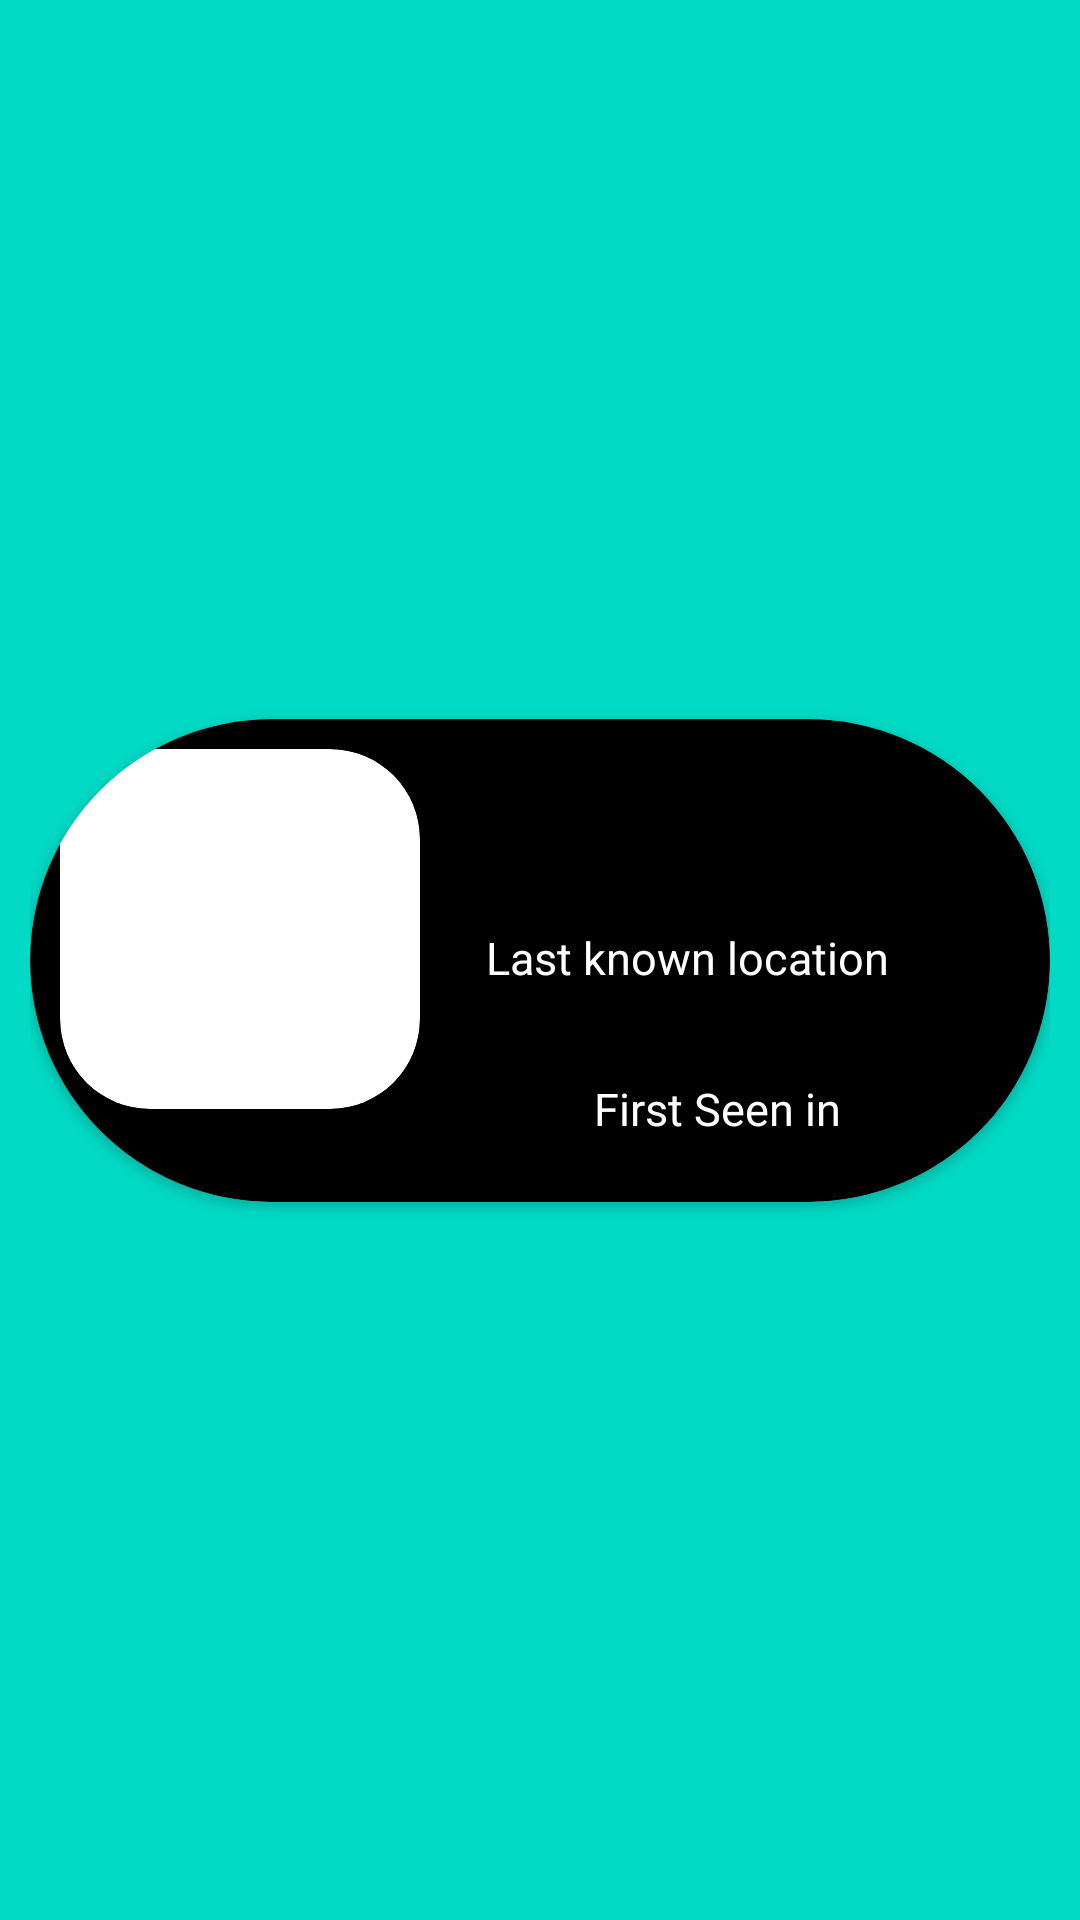

Produce the Android XML layout that renders to this screen, including the resource entries it uses.
<!-- AndroidManifest.xml: application theme Theme.RickAndMortyV2 -->
<!-- res/layout/char_list.xml -->
<?xml version="1.0" encoding="utf-8"?>
<androidx.constraintlayout.widget.ConstraintLayout xmlns:android="http://schemas.android.com/apk/res/android"
    xmlns:app="http://schemas.android.com/apk/res-auto"
    xmlns:tools="http://schemas.android.com/tools"
    android:layout_width="match_parent"
    android:layout_height="wrap_content"
    android:padding="10dp"
    android:background="@color/teal_200">

    <androidx.cardview.widget.CardView
        android:id="@+id/cardHolder"
        android:layout_width="match_parent"
        android:layout_height="wrap_content"
        app:layout_constraintBottom_toBottomOf="parent"
        app:layout_constraintEnd_toEndOf="parent"
        app:layout_constraintHorizontal_bias="0.5"
        app:layout_constraintStart_toStartOf="parent"
        app:layout_constraintTop_toTopOf="parent"
        android:backgroundTint="@color/black"
        app:cardCornerRadius="@android:dimen/thumbnail_height"
        app:layout_constraintVertical_bias="0.5">

        <androidx.constraintlayout.widget.ConstraintLayout
            android:layout_width="match_parent"
            android:layout_height="141dp"
            android:layout_margin="10dp">

            <androidx.cardview.widget.CardView
                android:id="@+id/cardView1"
                android:layout_width="wrap_content"
                android:layout_height="wrap_content"
                app:cardCornerRadius="30dp">

                <ImageView
                    android:id="@+id/imageView"
                    android:layout_width="120dp"
                    android:layout_height="120dp"
                    app:layout_constraintStart_toStartOf="parent"
                    tools:ignore="MissingConstraints"
                    tools:srcCompat="@tools:sample/avatars" />
            </androidx.cardview.widget.CardView>


            <TextView
                android:id="@+id/tv_title"
                android:layout_width="200dp"
                android:layout_height="25dp"
                android:layout_marginStart="10dp"
                android:gravity="center"
                android:hint="NAME"
                android:shadowColor="@color/white"
                android:textColor="@color/white"
                android:textSize="20sp"
                app:layout_constraintBottom_toTopOf="@id/tv_species"
                app:layout_constraintEnd_toEndOf="parent"
                app:layout_constraintHorizontal_bias="0.0"
                app:layout_constraintStart_toEndOf="@+id/cardView1"
                app:layout_constraintTop_toTopOf="@id/imageView"
                app:layout_constraintVertical_bias="1.0"
                tools:ignore="MissingConstraints" />

            <TextView
                android:id="@+id/tv_species"
                android:layout_width="75dp"
                android:layout_height="25dp"
                android:gravity="center"
                android:hint="Species"
                android:textColor="@color/white"
                android:textSize="15sp"
                app:layout_constraintBottom_toTopOf="@id/tv_location"
                app:layout_constraintEnd_toEndOf="parent"
                app:layout_constraintHorizontal_bias="0.115"
                app:layout_constraintStart_toEndOf="@+id/cardView1"
                app:layout_constraintTop_toTopOf="parent"
                app:layout_constraintVertical_bias="0.506"
                tools:ignore="MissingConstraints" />

            <TextView
                android:id="@+id/tv_life"
                android:layout_width="75dp"
                android:layout_height="25dp"
                android:layout_marginStart="10dp"
                android:hint="alive"
                android:textSize="15sp"
                android:gravity="center"
                android:textColor="@color/white"
                app:layout_constraintBottom_toTopOf="@id/tv_location"
                app:layout_constraintEnd_toEndOf="parent"
                app:layout_constraintHorizontal_bias="0.526"
                app:layout_constraintStart_toEndOf="@id/tv_species"
                app:layout_constraintTop_toBottomOf="@id/tv_title"
                app:layout_constraintVertical_bias="0.0"
                tools:ignore="MissingConstraints" />

            <TextView
                android:id="@+id/tv_location"
                android:layout_width="158dp"
                android:layout_height="20dp"
                android:textColor="@color/white"
                android:layout_marginStart="10dp"
                android:gravity="center"
                android:hint="Citadel of Ricks"
                android:textSize="17sp"
                app:layout_constraintBottom_toBottomOf="parent"
                app:layout_constraintEnd_toEndOf="parent"
                app:layout_constraintHorizontal_bias="0.315"
                app:layout_constraintStart_toEndOf="@+id/cardView1"
                app:layout_constraintTop_toBottomOf="@id/tv_species"
                app:layout_constraintVertical_bias="0.84"
                tools:ignore="MissingConstraints" />

            <TextView
                android:id="@+id/tv_locationHard"
                android:layout_width="158dp"
                android:layout_height="25dp"
                android:layout_marginStart="10dp"
                android:gravity="center"
                android:text="Last known location"
                android:textColor="@color/white"
                android:textSize="15sp"
                app:layout_constraintBottom_toTopOf="@id/tv_location"
                app:layout_constraintEnd_toEndOf="parent"
                app:layout_constraintHorizontal_bias="0.0"
                app:layout_constraintStart_toEndOf="@+id/cardView1"
                app:layout_constraintTop_toBottomOf="@id/tv_species"
                app:layout_constraintVertical_bias="0.0"
                tools:ignore="MissingConstraints" />

            <TextView
                android:id="@+id/tv_episodeHard"
                android:layout_width="158dp"
                android:layout_height="20dp"
                android:textColor="@color/white"
                android:layout_marginStart="10dp"
                android:gravity="center"
                android:text="First Seen in"
                android:textSize="15sp"
                app:layout_constraintBottom_toBottomOf="parent"
                app:layout_constraintEnd_toEndOf="parent"
                app:layout_constraintHorizontal_bias="0.315"
                app:layout_constraintStart_toEndOf="@+id/cardView1"
                app:layout_constraintTop_toBottomOf="@id/tv_location"
                app:layout_constraintVertical_bias="0.058"
                tools:ignore="MissingConstraints" />

            <TextView
                android:id="@+id/tv_episode"
                android:textColor="@color/white"
                android:layout_width="wrap_content"
                android:layout_height="20dp"
                android:layout_marginStart="10dp"
                android:gravity="center"
                android:hint="#int"
                android:textSize="15sp"
                app:layout_constraintBottom_toBottomOf="parent"
                app:layout_constraintEnd_toEndOf="parent"
                app:layout_constraintHorizontal_bias="0.0"
                app:layout_constraintStart_toEndOf="@id/tv_episodeHard"
                app:layout_constraintTop_toBottomOf="@id/tv_location"
                app:layout_constraintVertical_bias="0.083"
                tools:ignore="MissingConstraints" />

            
            
            
            
            
            
            
            
            
            
            
            
            


        </androidx.constraintlayout.widget.ConstraintLayout>
    </androidx.cardview.widget.CardView>
</androidx.constraintlayout.widget.ConstraintLayout>
<!-- resources referenced by this layout -->
<resources>
  <color name="black">#FF000000</color>
  <color name="teal_200">#FF03DAC5</color>
  <color name="white">#FFFFFFFF</color>
  <style name="Theme.RickAndMortyV2" parent="Theme.MaterialComponents.DayNight.NoActionBar">
          
          <item name="colorPrimary">@color/purple_500</item>
          <item name="colorPrimaryVariant">@color/purple_700</item>
          <item name="colorOnPrimary">@color/white</item>
          
          <item name="colorSecondary">@color/teal_200</item>
          <item name="colorSecondaryVariant">@color/teal_700</item>
          <item name="colorOnSecondary">@color/black</item>
          
          <item name="android:statusBarColor" tools:targetApi="l">?attr/colorPrimaryVariant</item>
          
      </style>
  <color name="purple_500">#FF6200EE</color>
  <color name="purple_700">#FF3700B3</color>
  <color name="teal_700">#FF018786</color>
</resources>
